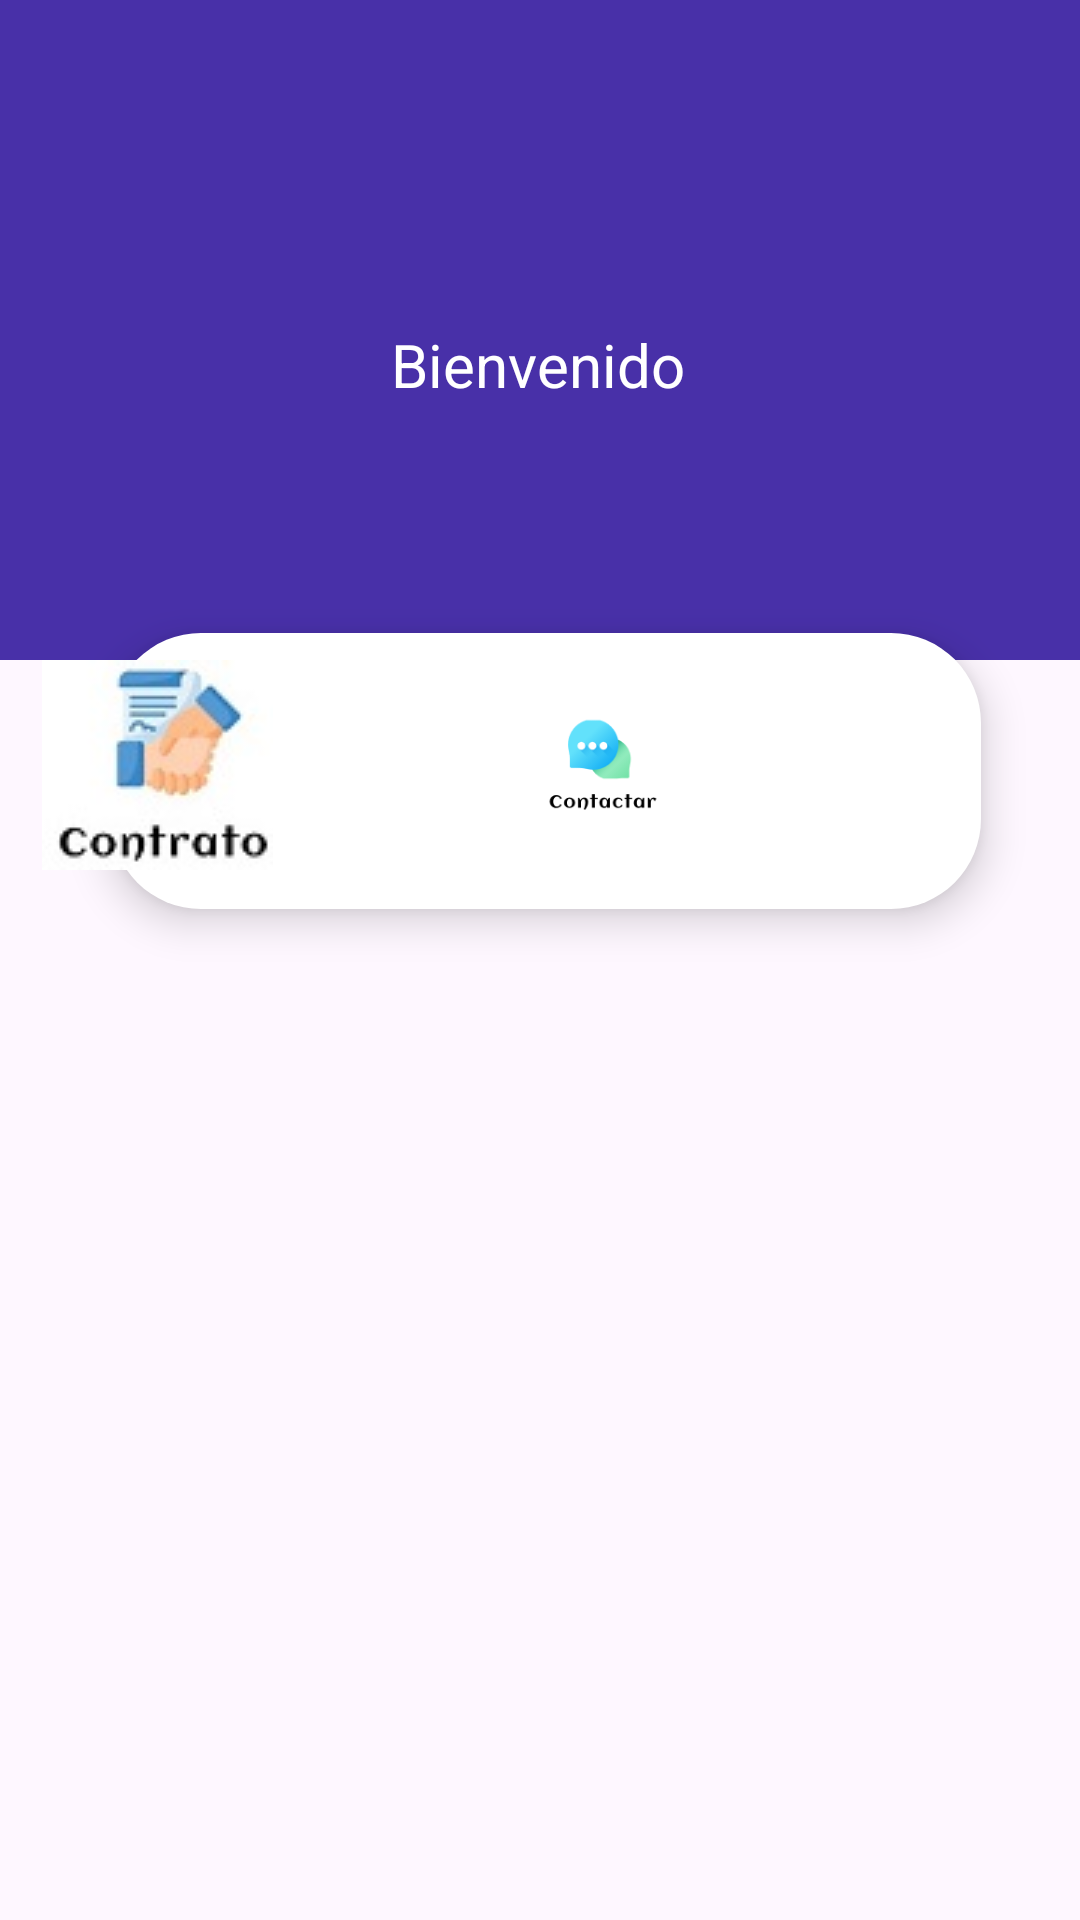

Produce the Android XML layout that renders to this screen, including the resource entries it uses.
<!-- AndroidManifest.xml: application theme Theme.DejateLlevar -->
<!-- res/layout/activity_login_empresa.xml -->
<?xml version="1.0" encoding="utf-8"?>
<androidx.coordinatorlayout.widget.CoordinatorLayout xmlns:android="http://schemas.android.com/apk/res/android"
    xmlns:app="http://schemas.android.com/apk/res-auto"
    xmlns:tools="http://schemas.android.com/tools"
    android:layout_width="match_parent"
    android:layout_height="match_parent"
    tools:context=".login_empresa">

    <androidx.constraintlayout.widget.ConstraintLayout
        android:id="@+id/constraintLayout"
        android:layout_width="match_parent"
        android:layout_height="770dp">


        <RelativeLayout
            android:layout_width="match_parent"
            android:layout_height="match_parent"
            app:layout_constraintStart_toStartOf="parent"
            app:layout_constraintTop_toTopOf="parent">

            <View
                android:layout_width="match_parent"
                android:layout_height="220dp"
                android:layout_alignParentStart="true"
                android:layout_alignParentTop="true"
                android:layout_alignParentEnd="true"
                android:layout_weight="0"
                android:background="#4830A8" />


        </RelativeLayout>

        <ImageView
            android:id="@+id/imageView55"
            android:layout_width="67dp"
            android:layout_height="62dp"
            android:layout_marginStart="32dp"
            android:layout_marginTop="40dp"
            android:elevation="8dp"
            app:layout_constraintStart_toStartOf="parent"
            app:layout_constraintTop_toTopOf="parent"
            app:srcCompat="@drawable/hombre" />


        <TextView
            android:id="@+id/textView6"
            android:layout_width="wrap_content"
            android:layout_height="wrap_content"
            android:layout_marginTop="108dp"
            android:fontFamily="sans-serif"
            android:text="Bienvenido"
            android:textColor="#FFFFFF"
            android:textSize="20sp"
            app:layout_constraintEnd_toEndOf="parent"
            app:layout_constraintHorizontal_bias="0.498"
            app:layout_constraintStart_toStartOf="parent"
            app:layout_constraintTop_toTopOf="parent" />

        <RelativeLayout
            android:id="@+id/relativeLayout"
            android:layout_width="match_parent"
            android:layout_height="match_parent">

            <ImageView
                android:id="@+id/imageView21"
                android:layout_width="wrap_content"
                android:layout_height="77dp"
                android:layout_marginStart="180dp"
                android:layout_marginTop="218dp"

                android:layout_marginEnd="139dp"
                android:elevation="45dp"
                app:srcCompat="@drawable/captura_de_pantalla_2023_11_25_005809" />

            <View
                android:id="@+id/view4"
                android:layout_width="match_parent"
                android:layout_height="92dp"
                android:layout_alignParentStart="true"
                android:layout_alignParentTop="true"
                android:layout_alignParentEnd="true"
                android:layout_marginStart="37dp"
                android:layout_marginTop="211dp"
                android:layout_marginEnd="33dp"
                android:background="@drawable/rondedview"
                android:elevation="8dp" />

            <ImageView
                android:id="@+id/contratos2"
                android:layout_width="wrap_content"
                android:layout_height="wrap_content"
                android:layout_alignParentTop="true"
                android:layout_alignParentEnd="true"
                android:layout_marginTop="220dp"
                android:layout_marginEnd="269dp"
                android:contentDescription="TODO"
                android:elevation="8dp"
                app:srcCompat="@drawable/botoncontrato" />

        </RelativeLayout>
    </androidx.constraintlayout.widget.ConstraintLayout>


</androidx.coordinatorlayout.widget.CoordinatorLayout>
<!-- resources referenced by this layout -->
<resources>
  <!-- drawable botoncontrato: jpg bitmap (drawable, 3447 bytes) -->
  <!-- drawable captura_de_pantalla_2023_11_25_005809: png bitmap (drawable, 5418 bytes) -->
  <!-- drawable rondedview (drawable) -->
  <?xml version="1.0" encoding="utf-8"?>
  
  <shape xmlns:android="http://schemas.android.com/apk/res/android">
      <solid android:color="#FFFFFF" /> 
      <corners android:radius="30dp" /> 
  </shape>
  <style name="Theme.DejateLlevar" parent="Base.Theme.DejateLlevar" />
  <style name="Base.Theme.DejateLlevar" parent="Theme.Material3.DayNight.NoActionBar">
          
          
      </style>
</resources>
